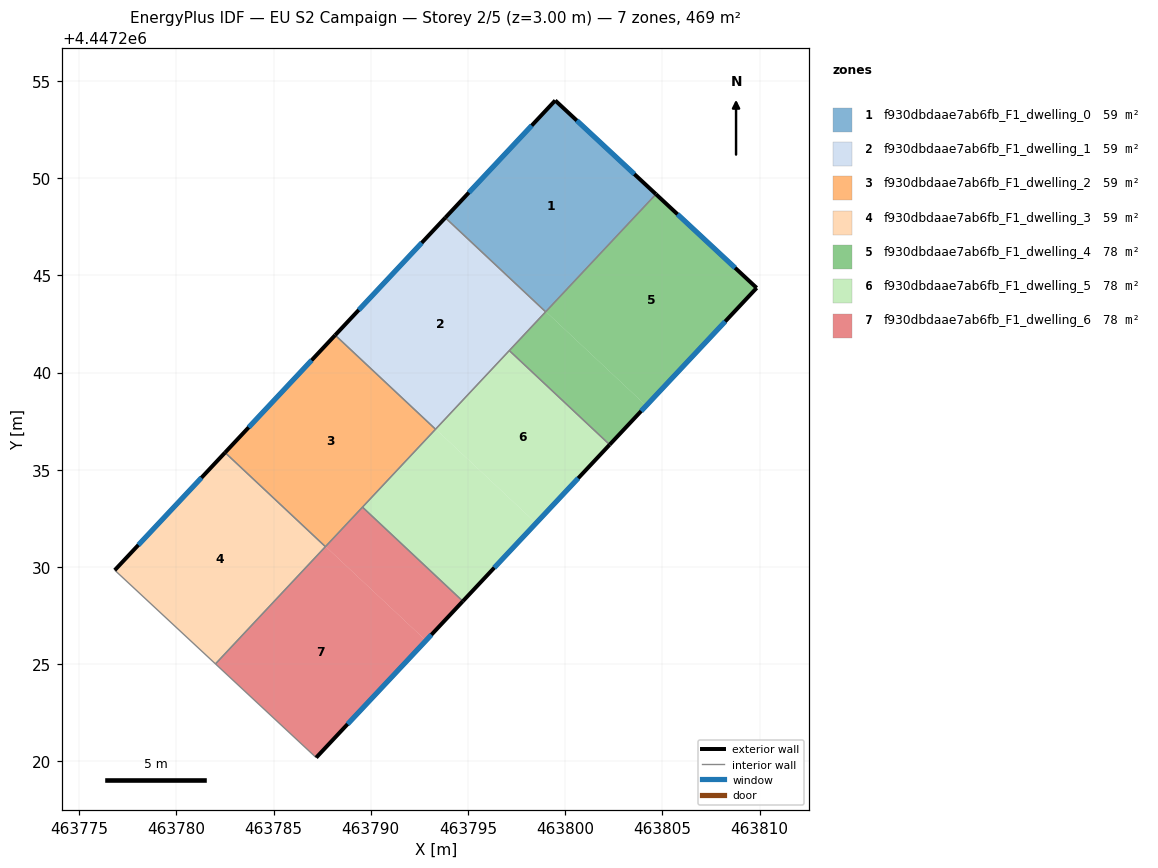
=== STOREY PLAN SPEC (per zone: floor XY polygon, exterior-wall plan segments, windows/doors) ===
zone 1: f930dbdaae7ab6fb_F1_dwelling_0  (58.6 m²)
  floor: (463804.67, 4447249.17) (463799.00, 4447243.13) (463793.84, 4447247.97) (463799.49, 4447253.99)
  floor: (463799.00, 4447243.13) (463798.99, 4447243.12) (463793.83, 4447247.96) (463793.84, 4447247.97)
  exterior wall: (463799.49, 4447253.99) – (463793.83, 4447247.96)  [8.3 m]
    window: (463798.27, 4447252.70) – (463795.04, 4447249.25)  [8.1 m²]
  exterior wall: (463804.67, 4447249.17) – (463799.49, 4447253.99)  [7.1 m]
    window: (463803.56, 4447250.20) – (463800.60, 4447252.96)  [6.9 m²]
  interior walls: 2
zone 2: f930dbdaae7ab6fb_F1_dwelling_1  (58.6 m²)
  floor: (463798.99, 4447243.12) (463793.34, 4447237.09) (463788.18, 4447241.93) (463793.83, 4447247.96)
  floor: (463793.34, 4447237.09) (463793.33, 4447237.08) (463788.17, 4447241.92) (463788.18, 4447241.93)
  exterior wall: (463793.83, 4447247.96) – (463788.17, 4447241.92)  [8.3 m]
    window: (463792.62, 4447246.67) – (463789.38, 4447243.22)  [8.1 m²]
  interior walls: 4
zone 3: f930dbdaae7ab6fb_F1_dwelling_2  (58.6 m²)
  floor: (463793.33, 4447237.08) (463787.67, 4447231.05) (463782.52, 4447235.89) (463788.17, 4447241.92)
  floor: (463787.67, 4447231.06) (463787.66, 4447231.05) (463782.51, 4447235.88) (463782.52, 4447235.89)
  exterior wall: (463788.17, 4447241.92) – (463782.51, 4447235.88)  [8.3 m]
    window: (463786.96, 4447240.63) – (463783.72, 4447237.18)  [8.1 m²]
  interior walls: 4
zone 4: f930dbdaae7ab6fb_F1_dwelling_3  (58.6 m²)
  floor: (463787.66, 4447231.05) (463782.00, 4447225.02) (463776.83, 4447229.83) (463782.51, 4447235.88)
  floor: (463787.67, 4447231.04) (463782.01, 4447225.01) (463782.00, 4447225.02) (463787.66, 4447231.05)
  exterior wall: (463782.51, 4447235.88) – (463776.83, 4447229.83)  [8.3 m]
    window: (463781.29, 4447234.59) – (463778.05, 4447231.13)  [8.1 m²]
  interior walls: 3
zone 5: f930dbdaae7ab6fb_F1_dwelling_4  (78.1 m²)
  floor: (463804.67, 4447249.16) (463799.01, 4447243.12) (463799.00, 4447243.13) (463804.67, 4447249.17)
  floor: (463804.16, 4447238.29) (463802.28, 4447236.29) (463797.12, 4447241.13) (463799.00, 4447243.13) (463799.01, 4447243.12)
  floor: (463809.84, 4447244.35) (463804.16, 4447238.29) (463799.01, 4447243.12) (463804.67, 4447249.16) (463804.67, 4447249.17)
  exterior wall: (463809.84, 4447244.35) – (463804.67, 4447249.17)  [7.1 m]
    window: (463808.74, 4447245.38) – (463805.78, 4447248.14)  [6.9 m²]
  exterior wall: (463802.28, 4447236.29) – (463809.84, 4447244.35)  [11.1 m]
    window: (463803.90, 4447238.02) – (463808.23, 4447242.62)  [10.8 m²]
  interior walls: 3
zone 6: f930dbdaae7ab6fb_F1_dwelling_5  (78.1 m²)
  floor: (463802.28, 4447236.29) (463798.50, 4447232.25) (463793.34, 4447237.09) (463797.12, 4447241.13)
  floor: (463798.50, 4447232.25) (463794.73, 4447228.24) (463789.57, 4447233.08) (463793.34, 4447237.09)
  exterior wall: (463794.73, 4447228.24) – (463802.28, 4447236.29)  [11.0 m]
    window: (463796.35, 4447229.96) – (463800.67, 4447234.56)  [10.8 m²]
  interior walls: 4
zone 7: f930dbdaae7ab6fb_F1_dwelling_6  (78.1 m²)
  floor: (463794.73, 4447228.24) (463792.84, 4447226.21) (463787.68, 4447231.05) (463789.57, 4447233.08)
  floor: (463792.84, 4447226.21) (463787.19, 4447220.20) (463782.01, 4447225.01) (463787.67, 4447231.04) (463787.68, 4447231.05)
  exterior wall: (463787.19, 4447220.20) – (463794.73, 4447228.24)  [11.0 m]
    window: (463788.81, 4447221.92) – (463793.12, 4447226.51)  [10.8 m²]
  interior walls: 4

=== DERIVED (storey summary) ===
Building: EU S2 Campaign
Storey: 2 of 5  (floor level z = 3.00 m)
Storey gross floor area: 468.6 m²
Zones on this storey: 7
  - f930dbdaae7ab6fb_F1_dwelling_0: floor 58.6 m²; exterior wall 15.3 m (46.0 m²); 2 window(s) 15.0 m²; WWR 32.7%
  - f930dbdaae7ab6fb_F1_dwelling_1: floor 58.6 m²; exterior wall 8.3 m (24.8 m²); 1 window(s) 8.1 m²; WWR 32.7%
  - f930dbdaae7ab6fb_F1_dwelling_2: floor 58.6 m²; exterior wall 8.3 m (24.8 m²); 1 window(s) 8.1 m²; WWR 32.7%
  - f930dbdaae7ab6fb_F1_dwelling_3: floor 58.6 m²; exterior wall 8.3 m (24.9 m²); 1 window(s) 8.1 m²; WWR 32.7%
  - f930dbdaae7ab6fb_F1_dwelling_4: floor 78.1 m²; exterior wall 18.1 m (54.4 m²); 2 window(s) 17.8 m²; WWR 32.7%
  - f930dbdaae7ab6fb_F1_dwelling_5: floor 78.1 m²; exterior wall 11.0 m (33.1 m²); 1 window(s) 10.8 m²; WWR 32.7%
  - f930dbdaae7ab6fb_F1_dwelling_6: floor 78.1 m²; exterior wall 11.0 m (33.1 m²); 1 window(s) 10.8 m²; WWR 32.7%
Zone adjacency (shared interzone walls):
  - f930dbdaae7ab6fb_F1_dwelling_0 ↔ f930dbdaae7ab6fb_F1_dwelling_1
  - f930dbdaae7ab6fb_F1_dwelling_0 ↔ f930dbdaae7ab6fb_F1_dwelling_4
  - f930dbdaae7ab6fb_F1_dwelling_1 ↔ f930dbdaae7ab6fb_F1_dwelling_2
  - f930dbdaae7ab6fb_F1_dwelling_1 ↔ f930dbdaae7ab6fb_F1_dwelling_4
  - f930dbdaae7ab6fb_F1_dwelling_1 ↔ f930dbdaae7ab6fb_F1_dwelling_5
  - f930dbdaae7ab6fb_F1_dwelling_2 ↔ f930dbdaae7ab6fb_F1_dwelling_3
  - f930dbdaae7ab6fb_F1_dwelling_2 ↔ f930dbdaae7ab6fb_F1_dwelling_5
  - f930dbdaae7ab6fb_F1_dwelling_2 ↔ f930dbdaae7ab6fb_F1_dwelling_6
  - f930dbdaae7ab6fb_F1_dwelling_3 ↔ f930dbdaae7ab6fb_F1_dwelling_6
  - f930dbdaae7ab6fb_F1_dwelling_4 ↔ f930dbdaae7ab6fb_F1_dwelling_5
  - f930dbdaae7ab6fb_F1_dwelling_5 ↔ f930dbdaae7ab6fb_F1_dwelling_6